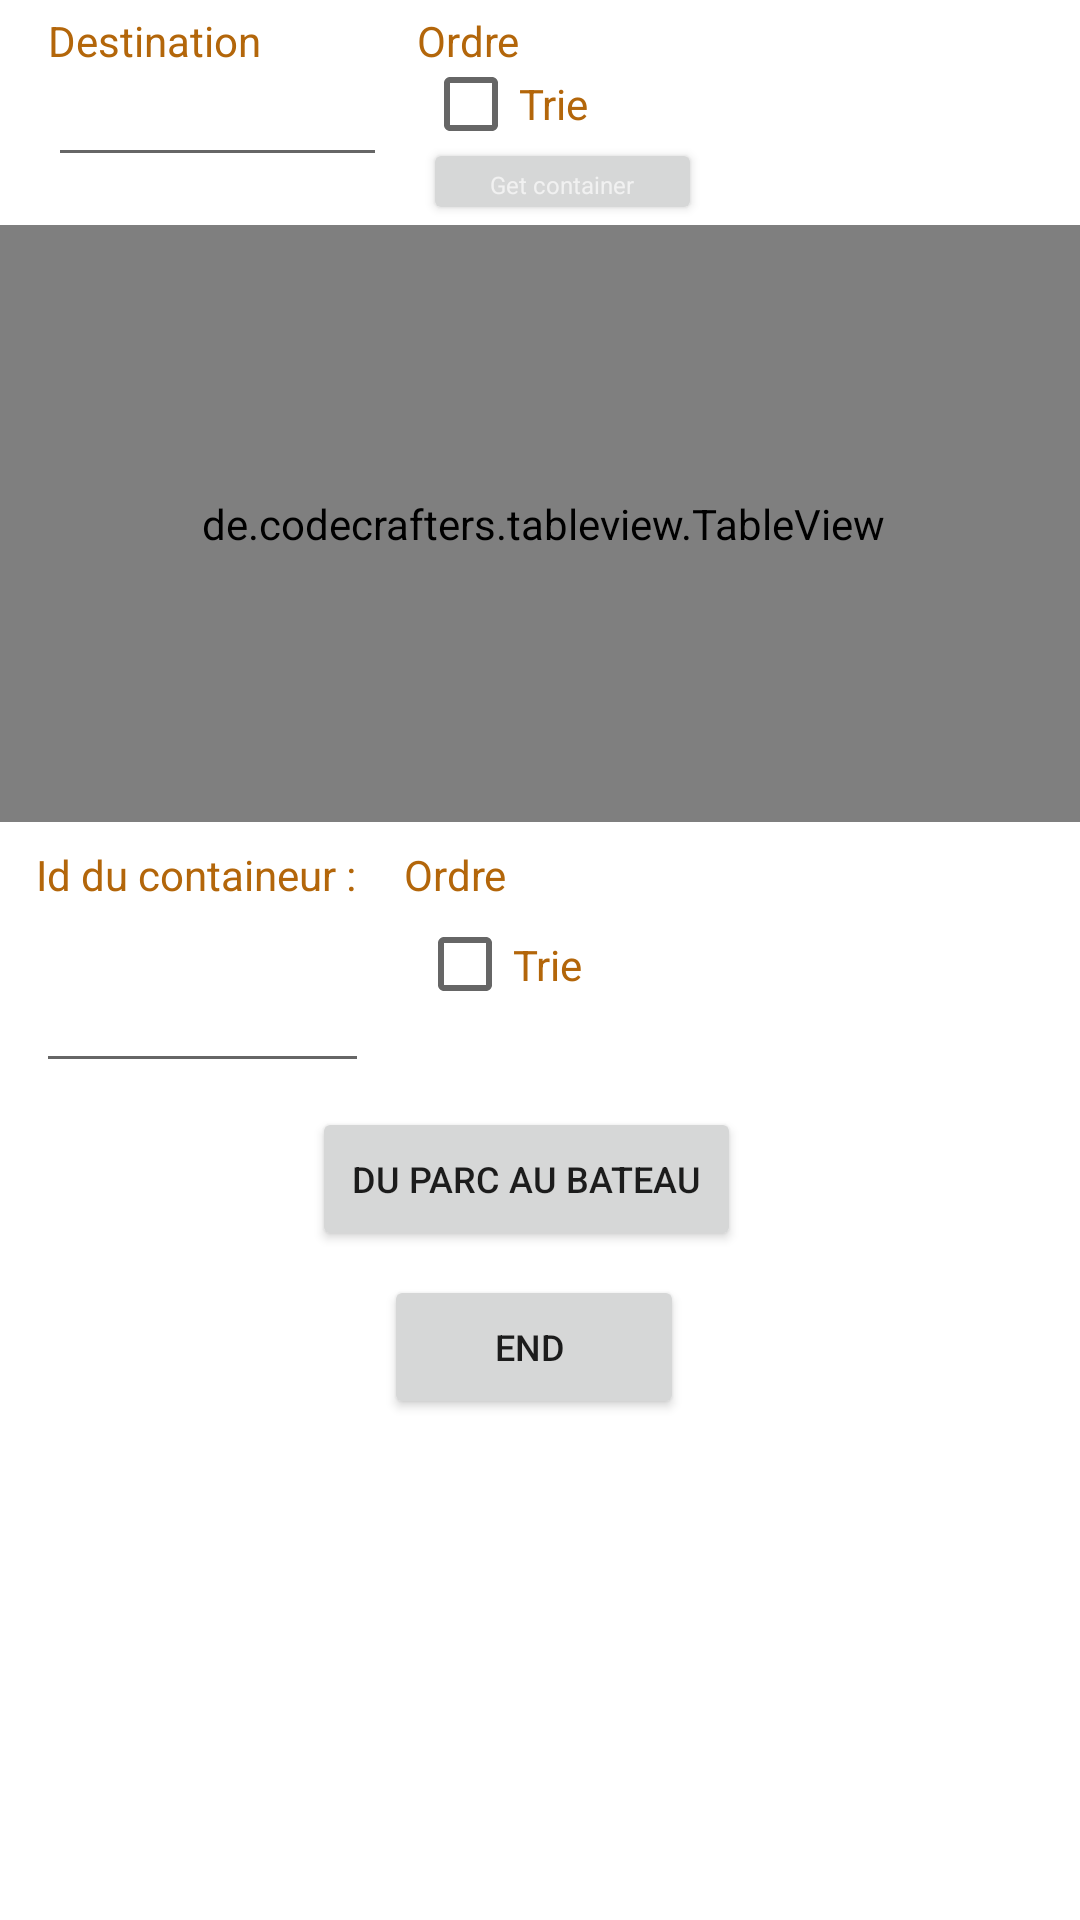

Write the Android layout XML for this screen, with the resource values it uses.
<!-- AndroidManifest.xml: application theme Theme.Application_bateau -->
<!-- res/layout/parc_vers_bateau.xml -->
<?xml version="1.0" encoding="utf-8"?>
<androidx.constraintlayout.widget.ConstraintLayout xmlns:android="http://schemas.android.com/apk/res/android"
    xmlns:app="http://schemas.android.com/apk/res-auto"
    xmlns:tools="http://schemas.android.com/tools"
    android:id="@+id/tab"
    android:layout_width="match_parent"
    android:layout_height="match_parent"
    android:background="@drawable/backg">

    <TextView
        android:id="@+id/textdes"
        android:layout_width="wrap_content"
        android:layout_height="wrap_content"
        android:layout_marginStart="16dp"
        android:layout_marginLeft="16dp"
        android:layout_marginTop="4dp"
        android:gravity="center_horizontal"
        android:text="@string/unload_dest"
        android:textAlignment="center"
        android:textColor="#B3660A"
        android:textSize="14sp"
        app:layout_constraintStart_toStartOf="parent"
        app:layout_constraintTop_toTopOf="parent"
        tools:ignore="MissingConstraints" />

    <TextView
        android:id="@+id/textdes2"
        android:layout_width="wrap_content"
        android:layout_height="wrap_content"
        android:layout_marginStart="52dp"
        android:layout_marginLeft="52dp"
        android:layout_marginTop="4dp"
        android:gravity="center_horizontal"
        android:text="@string/unload_ordre"
        android:textAlignment="center"
        android:textColor="#B3660A"
        android:textSize="14sp"
        app:layout_constraintStart_toEndOf="@+id/textdes"
        app:layout_constraintTop_toTopOf="parent"
        tools:ignore="MissingConstraints" />

    <Button
        android:id="@+id/cont"
        android:layout_width="93dp"
        android:layout_height="29dp"
        android:layout_marginStart="12dp"
        android:layout_marginLeft="12dp"
        android:text="Get container"
        android:textAppearance="@style/TextAppearance.AppCompat.Body1"
        android:textColor="#F1F1F1"
        android:textSize="8sp"
        app:layout_constraintStart_toEndOf="@+id/destBat"
        app:layout_constraintTop_toBottomOf="@+id/trie"
        app:rippleColor="#FFF7F7" />

    <de.codecrafters.tableview.TableView
        android:id="@+id/tableview"
        android:layout_width="362dp"
        android:layout_height="199dp"
        android:addStatesFromChildren="false"
        android:minWidth="400dp"
        android:minHeight="200dp"
        android:visibility="visible"
        app:layout_constraintStart_toStartOf="parent"
        app:layout_constraintTop_toBottomOf="@+id/cont"
        app:tableView_headerColor="#B3660A" />

    <EditText
        android:id="@+id/destBat"
        android:layout_width="113dp"
        android:layout_height="wrap_content"
        android:layout_marginStart="16dp"
        android:layout_marginLeft="16dp"
        android:ems="10"
        android:inputType="textPersonName"
        android:textColor="#F3F3F3"
        android:textSize="14sp"
        app:layout_constraintStart_toStartOf="parent"
        app:layout_constraintTop_toBottomOf="@+id/textdes" />

    <CheckBox
        android:id="@+id/trie"
        android:layout_width="63dp"
        android:layout_height="23dp"
        android:layout_marginStart="12dp"
        android:layout_marginLeft="12dp"
        android:text="@string/unload_trie"
        android:textColor="#B3660A"
        android:textSize="14sp"
        app:layout_constraintStart_toEndOf="@+id/destBat"
        app:layout_constraintTop_toBottomOf="@+id/textdes2" />

    <Button
        android:id="@+id/endout"
        android:layout_width="100dp"
        android:layout_height="wrap_content"
        android:layout_marginStart="128dp"
        android:layout_marginLeft="128dp"
        android:layout_marginTop="8dp"
        android:text="END "
        android:textSize="12sp"
        app:layout_constraintStart_toStartOf="parent"
        app:layout_constraintTop_toBottomOf="@+id/contoff" />

    <EditText
        android:id="@+id/idContUnload"
        android:layout_width="111dp"
        android:layout_height="56dp"
        android:layout_marginStart="12dp"
        android:layout_marginLeft="12dp"
        android:layout_marginTop="4dp"
        android:ems="10"
        android:inputType="textPersonName"
        android:textColor="#FFFFFF"
        android:textSize="14sp"
        app:layout_constraintStart_toStartOf="parent"
        app:layout_constraintTop_toBottomOf="@+id/textdes3" />

    <CheckBox
        android:id="@+id/trieHandle"
        android:layout_width="64dp"
        android:layout_height="33dp"
        android:layout_marginStart="16dp"
        android:layout_marginLeft="16dp"
        android:layout_marginTop="4dp"
        android:text="@string/unload_trie"
        android:textColor="#B3660A"
        android:textSize="14sp"
        app:layout_constraintStart_toEndOf="@+id/idContUnload"
        app:layout_constraintTop_toBottomOf="@+id/textdes4" />

    <TextView
        android:id="@+id/handleUpdate"
        android:layout_width="242dp"
        android:layout_height="wrap_content"
        android:layout_marginTop="4dp"
        app:layout_constraintTop_toBottomOf="@+id/trieHandle"
        tools:layout_editor_absoluteX="131dp" />

    <Button
        android:id="@+id/contoff"
        android:layout_width="143dp"
        android:layout_height="wrap_content"
        android:layout_marginStart="104dp"
        android:layout_marginLeft="104dp"
        android:layout_marginTop="8dp"
        android:text="@string/titleparctoboat"
        android:textSize="12sp"
        app:layout_constraintStart_toStartOf="parent"
        app:layout_constraintTop_toBottomOf="@+id/idContUnload" />

    <TextView
        android:id="@+id/textdes4"
        android:layout_width="wrap_content"
        android:layout_height="wrap_content"
        android:layout_marginStart="16dp"
        android:layout_marginLeft="16dp"
        android:layout_marginTop="8dp"
        android:gravity="center_horizontal"
        android:text="@string/unload_ordre"
        android:textAlignment="center"
        android:textColor="#B3660A"
        android:textSize="14sp"
        app:layout_constraintStart_toEndOf="@+id/textdes3"
        app:layout_constraintTop_toBottomOf="@+id/tableview"
        tools:ignore="MissingConstraints" />

    <TextView
        android:id="@+id/textdes3"
        android:layout_width="wrap_content"
        android:layout_height="wrap_content"
        android:layout_marginStart="12dp"
        android:layout_marginLeft="12dp"
        android:layout_marginTop="8dp"
        android:gravity="center_horizontal"
        android:text="@string/unload_contid"
        android:textAlignment="center"
        android:textColor="#B3660A"
        android:textSize="14sp"
        app:layout_constraintStart_toStartOf="parent"
        app:layout_constraintTop_toBottomOf="@+id/tableview"
        tools:ignore="MissingConstraints" />

</androidx.constraintlayout.widget.ConstraintLayout>
<!-- resources referenced by this layout -->
<resources>
  <string name="titleparctoboat">Du parc au bateau</string>
  <string name="unload_contid">Id du containeur : </string>
  <string name="unload_dest">Destination</string>
  <string name="unload_ordre">Ordre</string>
  <string name="unload_trie">Trie </string>
  <style name="Theme.Application_bateau" parent="Theme.MaterialComponents.DayNight.DarkActionBar">
          
          <item name="colorPrimary">@color/purple_500</item>
          <item name="colorPrimaryVariant">@color/purple_700</item>
          <item name="colorOnPrimary">@color/white</item>
          
          <item name="colorSecondary">@color/teal_200</item>
          <item name="colorSecondaryVariant">@color/teal_700</item>
          <item name="colorOnSecondary">@color/black</item>
          
          <item name="android:statusBarColor" tools:targetApi="l">?attr/colorPrimaryVariant</item>
          
      </style>
  <!-- not gathered from this repository: default colours our renderer supplied (Android Studio template values) -->
  <color name="purple_500">#FF6200EE</color>
  <color name="purple_700">#FF3700B3</color>
  <color name="teal_200">#FF03DAC5</color>
  <color name="teal_700">#FF018786</color>
  <color name="black">#FF000000</color>
  <color name="white">#FFFFFFFF</color>
</resources>
